Run: headless pygame with SDL's dummy video driver; simulated clock (each Clock.tick advances the game by its frame time, no real sleeping); random seed 0; keys injected as events and as key.get_pressed() state; mouse plan: one left click at the window centre at the start of phase 2, then a move to the lower-right quarter at the start of phase 3.
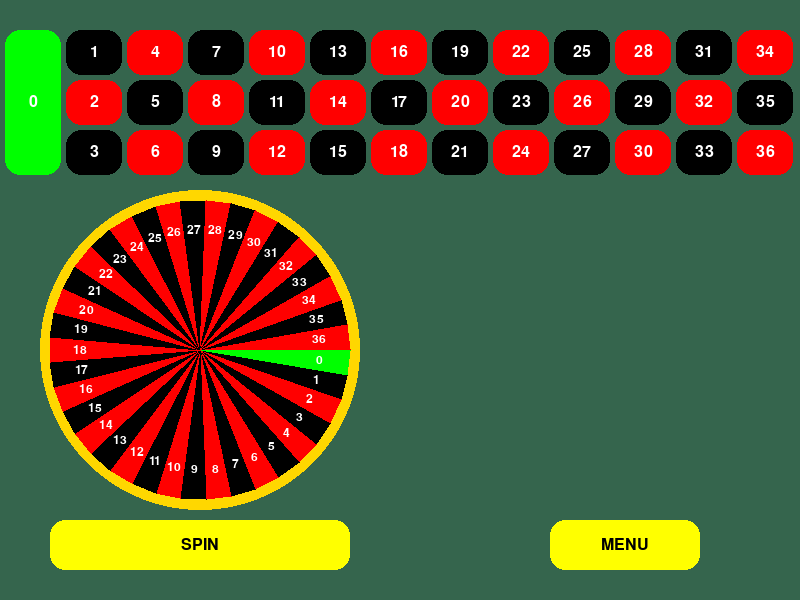
Frame 1 of 4 · flips 1–60 · no input
Frame 2 of 4 · flips 61–180 · clicked the window centre · tapped SPACE, RETURN · held RIGHT (→), D · screen unchanged from frame 1, image omitted
Frame 3 of 4 · flips 181–300 · moved the mouse to the lower-right quarter · held DOWN (↓), S · screen unchanged from frame 2, image omitted
Frame 4 of 4 · flips 301–420 · held LEFT (←), A, UP (↑), W · screen unchanged from frame 3, image omitted

The pygame program that drew these frames:

import pygame
import random
import math

# Initialize Pygame
pygame.init()

# Screen dimensions
WIDTH, HEIGHT = 800, 600
screen = pygame.display.set_mode((WIDTH, HEIGHT))

# Colors
GREEN_BG = (53, 101, 77)
WHITE = (255, 255, 255)
RED = (255, 0, 0)
BLACK = (0, 0, 0)
GREEN = (0, 255, 0)
GOLD = (255, 215, 0)
YELLOW = (255, 255, 0)

# Fonts (Comic Sans)
font = pygame.font.SysFont("Comic Sans MS", 24)
large_font = pygame.font.SysFont("Comic Sans MS", 36)
wheel_font = pygame.font.SysFont("Comic Sans MS", 18)

# Roulette Slots and Colors
SLOTS = [str(i) for i in range(37)]
SLOTCOLORS = ["Green"] + ["Red" if i % 2 == 0 else "Black" for i in range(1, 37)]

# Constants for the wheel
CENTER = (WIDTH // 4, HEIGHT // 2 + 50) 
RADIUS = 150  
SLICE_ANGLE = 360 / len(SLOTS)

# Betting Buttons
def create_buttons():
    buttons = []
    button_width = WIDTH // 13  
    button_height = HEIGHT // 12  
    margin = 5

    # Add 0 button
    buttons.append({
        "rect": pygame.Rect(margin, 25 + margin, button_width - margin, button_height * 3 - margin),
        "number": "0",
        "color": GREEN
    })

    # Add buttons for 1 to 36
    for col in range(12):
        for row in range(3):
            number = col * 3 + row + 1
            if number > 36:
                break
            rect = pygame.Rect(
                button_width + col * button_width + margin,
                25 + margin + row * button_height, 
                button_width - margin,  
                button_height - margin  
            )
            buttons.append({
                "rect": rect,
                "number": str(number),
                "color": RED if int(number) % 2 == 0 else BLACK
            })
    return buttons

# Draw betting buttons with selected marker
def draw_buttons(surface, buttons, selected_button):
    for button in buttons:
        pygame.draw.rect(surface, button["color"], button["rect"], border_radius = 15)  # Rounded corners

        # Draw the number text
        text = font.render(button["number"], True, WHITE)
        surface.blit(
            text,
            (button["rect"].centerx - text.get_width() // 2, button["rect"].centery - text.get_height() // 2)
        )

        # Draw a marker if this button is selected
        if selected_button == button["number"]:
            marker_rect = button["rect"].inflate(-10, -10) 
            pygame.draw.rect(surface, GOLD, marker_rect, 3, border_radius=10)  




def draw_wheel(surface, center, radius, angle):
    pygame.draw.circle(surface, GOLD, center, radius + 10)  # Gold border slightly larger than the wheel

    for i, slot in enumerate(SLOTS):
        start_angle = math.radians(i * SLICE_ANGLE + angle)
        end_angle = math.radians((i + 1) * SLICE_ANGLE + angle)
        color = GREEN if slot == "0" else RED if int(slot) % 2 == 0 else BLACK

        # Draw slice
        points = [
            center,
            (center[0] + radius * math.cos(start_angle), center[1] + radius * math.sin(start_angle)),
            (center[0] + radius * math.cos(end_angle), center[1] + radius * math.sin(end_angle)),
        ]
        pygame.draw.polygon(surface, color, points)

        # Draw number with smaller text size
        text_angle = math.radians(i * SLICE_ANGLE + angle + SLICE_ANGLE / 2)
        text_x = center[0] + (radius - 30) * math.cos(text_angle)
        text_y = center[1] + (radius - 30) * math.sin(text_angle)
        text = wheel_font.render(slot, True, WHITE)  
        surface.blit(text, (text_x - text.get_width() // 2, text_y - text.get_height() // 2))

# Draw the marble
def draw_marble(surface, center, radius, angle):
    marble_x = center[0] + (radius - 15) * math.cos(math.radians(angle))
    marble_y = center[1] + (radius - 15) * math.sin(math.radians(angle))
    pygame.draw.circle(surface, WHITE, (int(marble_x), int(marble_y)), 10)

# Spin simulation with wheel and marble animation
def spin_wheel():
    wheel_angle = 0
    marble_angle = random.uniform(0, 360)  # Random starting position for marble
    speed = random.uniform(15, 20)  # Random initial speed
    marble_speed = -random.uniform(20, 25)  # Faster counterspin for marble
    friction = 0.1  # Friction to slow down the wheel and marble

    while speed > 0.1:
        for event in pygame.event.get():
            if event.type == pygame.QUIT:
                pygame.quit()
                exit()

        wheel_angle += speed
        marble_angle += marble_speed
        speed -= friction
        marble_speed += friction if marble_speed < 0 else -friction

        screen.fill(GREEN_BG)  # Background
        draw_wheel(screen, CENTER, RADIUS, wheel_angle)
        draw_marble(screen, CENTER, RADIUS, marble_angle)
        draw_buttons(screen, buttons, selected_button)

        # Draw spin button
        spin_color = GOLD if spin_button.collidepoint(pygame.mouse.get_pos()) else YELLOW
        pygame.draw.rect(screen, spin_color, spin_button, border_radius=15) 
        spin_text = font.render("SPIN", True, BLACK)
        screen.blit(
            spin_text,
            (spin_button.centerx - spin_text.get_width() // 2, spin_button.centery - spin_text.get_height() // 2)
        )

        pygame.display.flip()
        pygame.time.delay(30)

    # Determine result
    final_angle = (marble_angle - wheel_angle) % 360
    landed_index = int(final_angle // SLICE_ANGLE)
    result = SLOTS[landed_index], SLOTCOLORS[landed_index]

    # Show the final frame and pause
    pygame.display.flip() 
    pygame.time.wait(3000)  # Pause for 3 seconds

    return result
 

# Main game loop
def rouletteMain():
    global buttons, spin_button, selected_button
    running = True
    buttons = create_buttons()
    selected_button = None
    spin_result = None
    win = False

    # Define buttons
    spin_button = pygame.Rect(WIDTH // 4 - 150, HEIGHT - 80, 300, 50)
    menu_button = pygame.Rect(WIDTH // 2 + 150, HEIGHT - 80, 150, 50)

    while running:
        # Update mouse position every frame
        mouse_pos = pygame.mouse.get_pos()

        for event in pygame.event.get():
            if event.type == pygame.QUIT:
                running = False

            # Handle button clicks
            if event.type == pygame.MOUSEBUTTONDOWN:
                pos = pygame.mouse.get_pos()

                # Check betting buttons
                for button in buttons:
                    if button["rect"].collidepoint(pos):
                        selected_button = button["number"]  # Mark the selected button
                        spin_result = None  # Reset the spin result when a new bet is placed

                # Check spin button
                if spin_button.collidepoint(pos) and selected_button:
                    marble_num, marble_color = spin_wheel() 
                    spin_result = (marble_num, marble_color)
                    win = selected_button == marble_num  # Check if the user wins

                # Check menu button
                if menu_button.collidepoint(pos):
                    running = False
                    return  # Exit roulette and return to the menu

        # Fill the background
        screen.fill(GREEN_BG)

        # Draw betting buttons
        draw_buttons(screen, buttons, selected_button)

        # Draw the wheel
        draw_wheel(screen, CENTER, RADIUS, 0)

        # Draw SPIN button
        spin_color = GOLD if spin_button.collidepoint(mouse_pos) else YELLOW
        pygame.draw.rect(screen, spin_color, spin_button, border_radius=15) 
        spin_text = font.render("SPIN", True, BLACK)
        screen.blit(
            spin_text,
            (spin_button.centerx - spin_text.get_width() // 2, spin_button.centery - spin_text.get_height() // 2)
        )

        # Draw MENU button
        menu_color = GOLD if menu_button.collidepoint(mouse_pos) else YELLOW
        pygame.draw.rect(screen, menu_color, menu_button, border_radius=15)  
        menu_text = font.render("MENU", True, BLACK)
        screen.blit(
            menu_text,
            (menu_button.centerx - menu_text.get_width() // 2, menu_button.centery - menu_text.get_height() // 2)
        )

        # Draw result
        if spin_result:
            result_text = f"Result: {spin_result[0]} ({spin_result[1]})"
            result_color = GREEN if win else RED
            result_render = large_font.render(result_text, True, result_color)
            screen.blit(
                result_render,
                (CENTER[0] + RADIUS + 50, CENTER[1] - result_render.get_height() // 2 - 30)
            )

            # Add win/loss message below the result
            outcome_text = "You WIN!" if win else "You LOSE!"
            outcome_color = GREEN if win else RED
            outcome_render = large_font.render(outcome_text, True, outcome_color)
            screen.blit(
                outcome_render,
                (CENTER[0] + RADIUS + 50, CENTER[1] + 30)
            )

        # Update display every frame
        pygame.display.flip()

    pygame.quit()



if __name__ == "__main__":
    rouletteMain()
